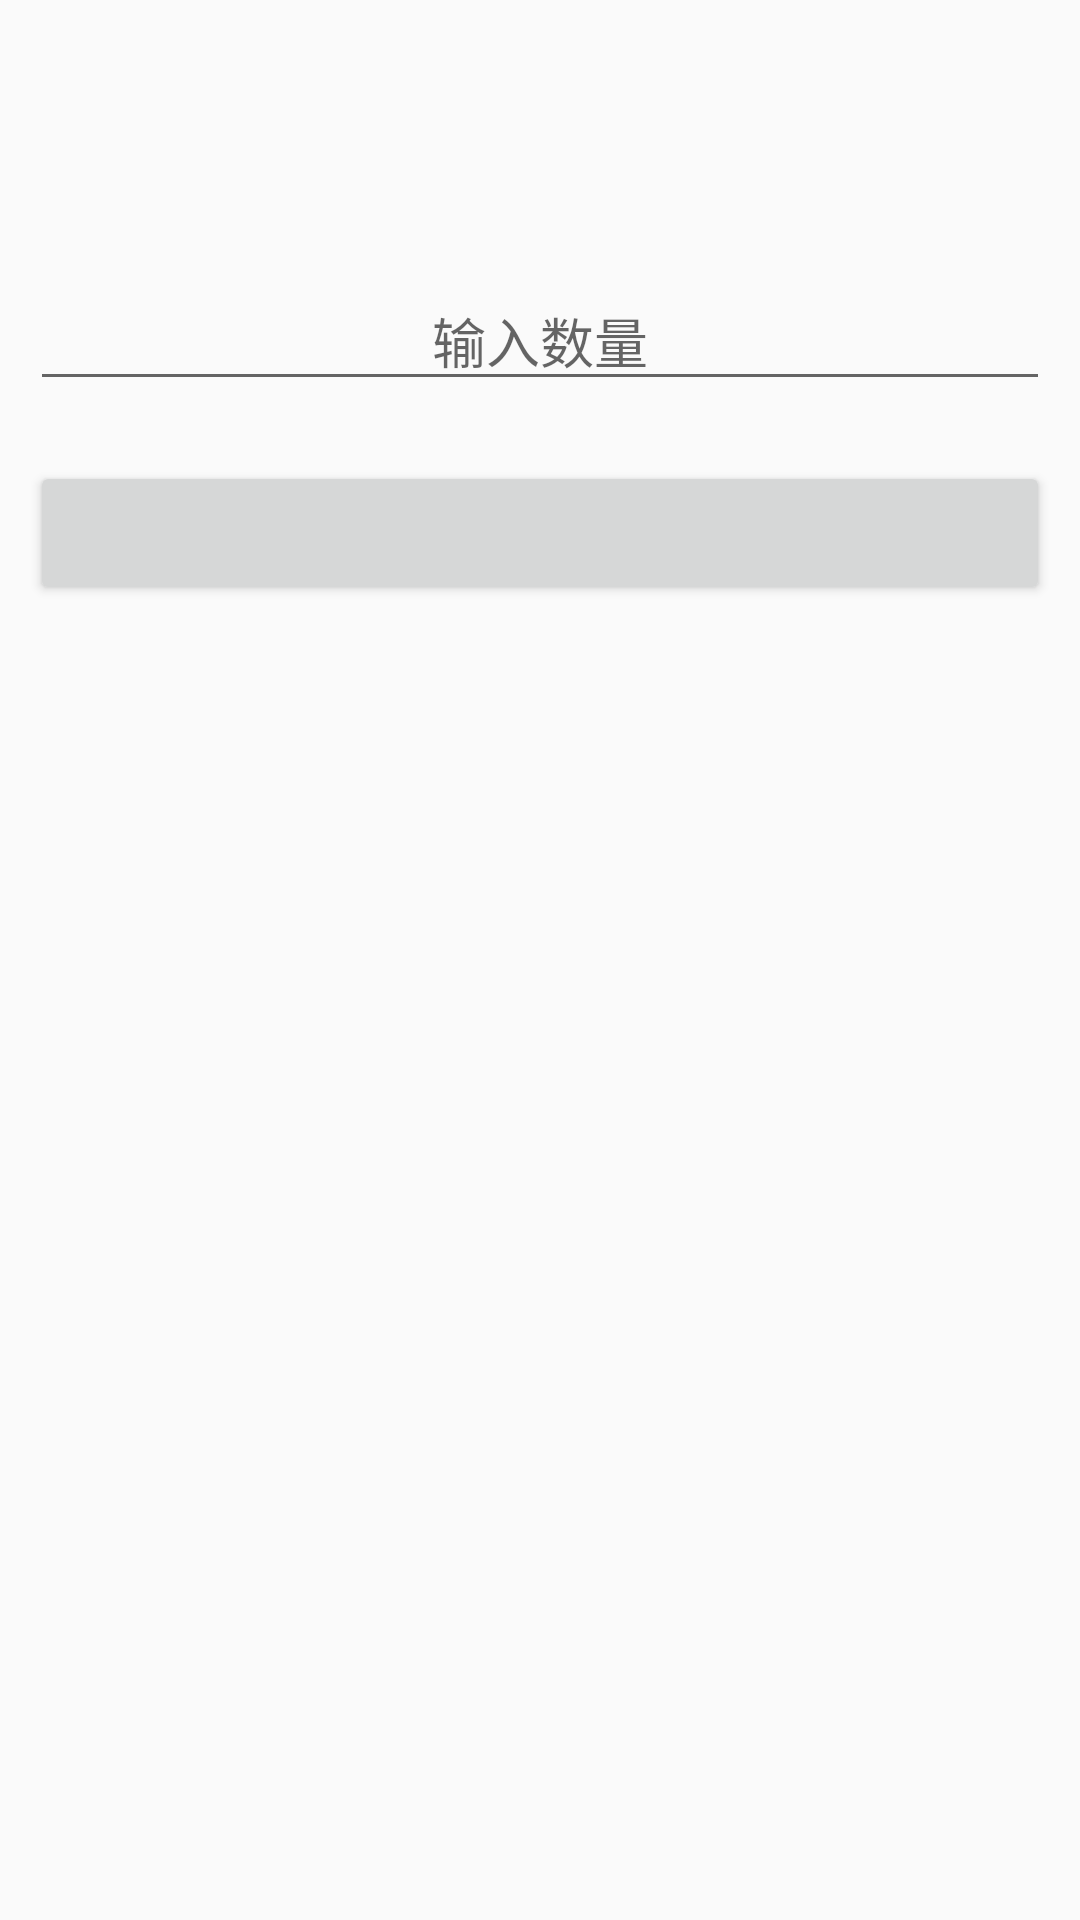

Android layout source for this screen:
<!-- AndroidManifest.xml: application theme AppTheme -->
<!-- res/layout/ishas_fragment.xml -->
<?xml version="1.0" encoding="utf-8"?>
<LinearLayout xmlns:android="http://schemas.android.com/apk/res/android"
    android:orientation="vertical" android:layout_width="match_parent"
    android:layout_height="match_parent">
    <Button
        android:id="@+id/ishas_fragment_add"
        android:layout_height="wrap_content"
        android:layout_width="wrap_content"
        android:layout_gravity="top|right"
        android:text="添加"
        android:visibility="gone"/>
    <TextView
        android:id="@+id/ishas_fragment_title"
        android:layout_width="wrap_content"
        android:layout_height="wrap_content"
        android:layout_margin="20dp"
        android:textSize="30dp" />
    <EditText
        android:gravity="center"
        android:id="@+id/ishas_fragment_edit"
        android:layout_width="match_parent"
        android:layout_height="wrap_content"
        android:layout_margin="10dp"
        android:hint="@string/number_hint"/>
    <Button
        android:id="@+id/ishas_fragment_button"
        android:layout_width="match_parent"
        android:layout_height="wrap_content"
        android:layout_margin="10dp" />
</LinearLayout>
<!-- resources referenced by this layout -->
<resources>
  <string name="number_hint">输入数量</string>
  <style name="AppTheme" parent="Theme.AppCompat.Light.DarkActionBar">
          
          <item name="colorPrimary">@color/colorPrimary</item>
          <item name="colorPrimaryDark">@color/colorPrimaryDark</item>
          <item name="colorAccent">@color/colorAccent</item>
      </style>
  <color name="colorPrimary">#3F51B5</color>
  <color name="colorPrimaryDark">#303F9F</color>
  <color name="colorAccent">#FF4081</color>
</resources>
